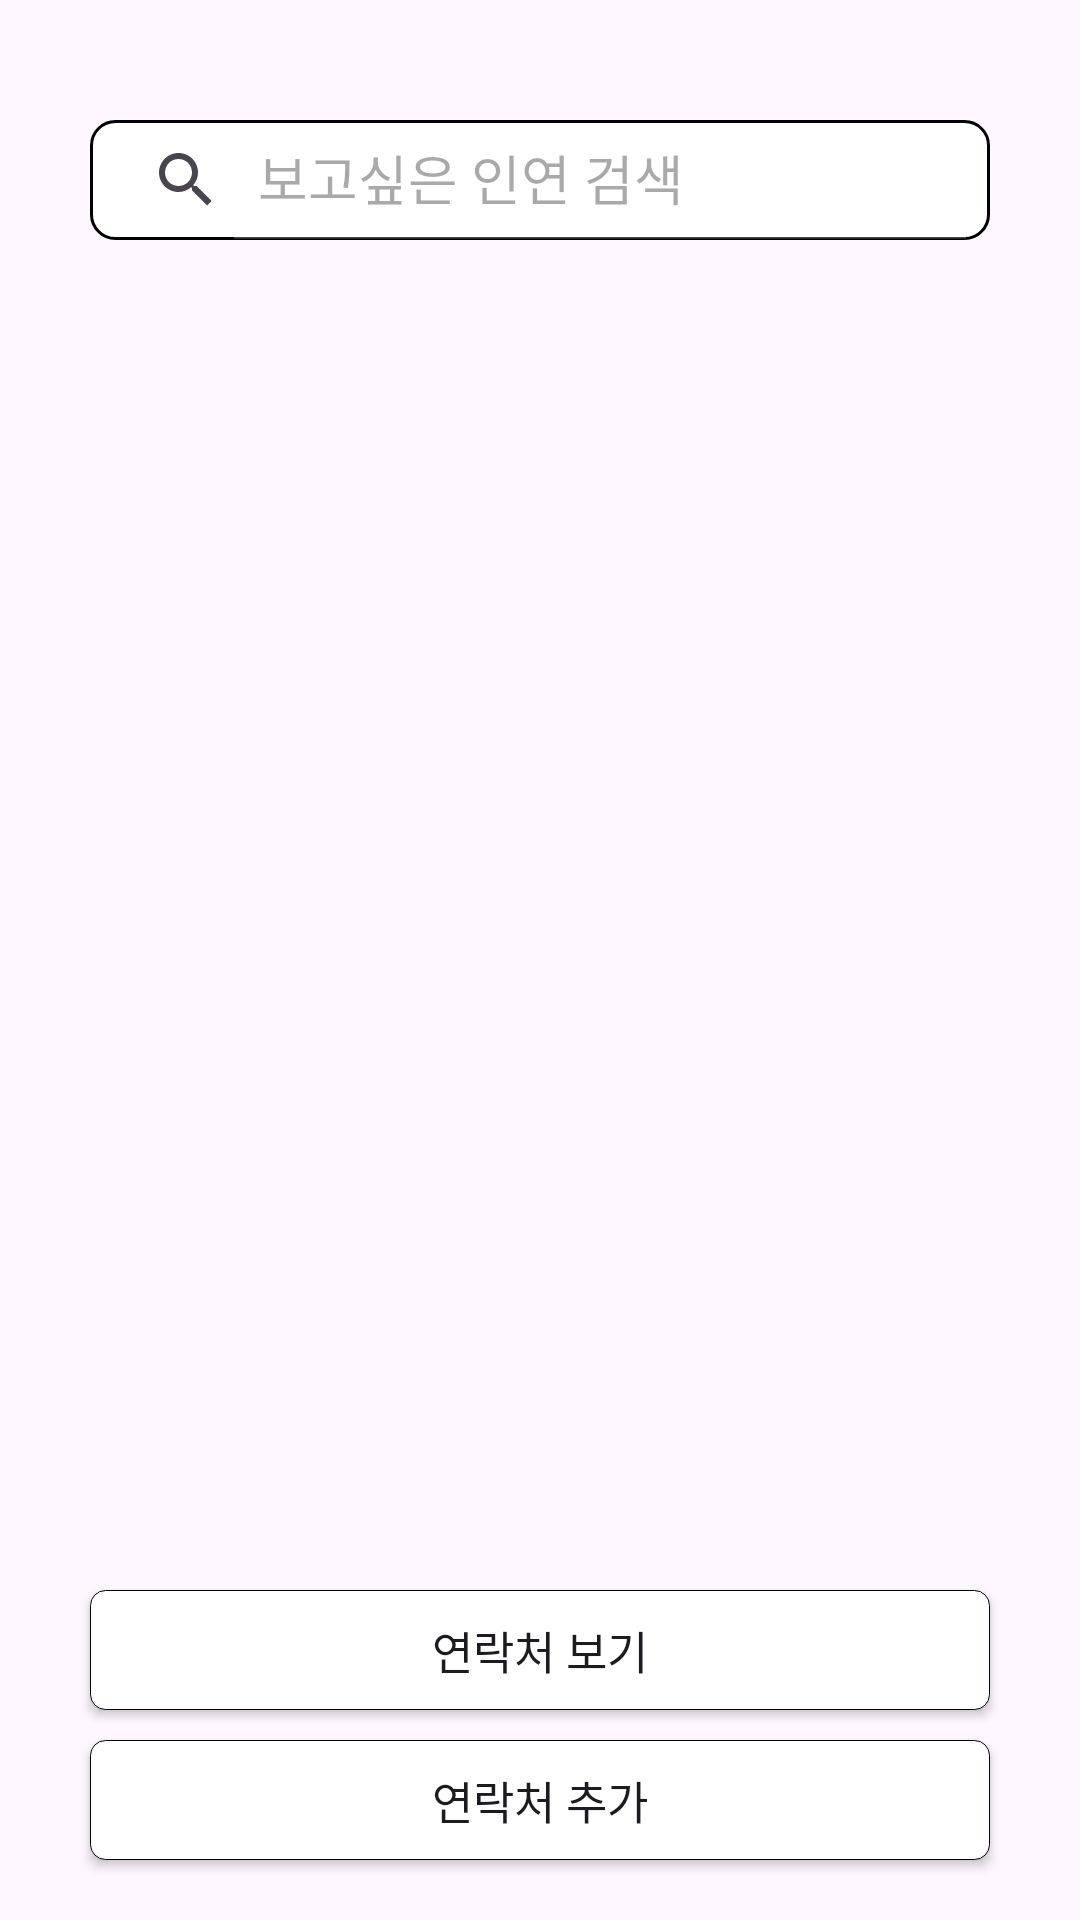

Produce the Android XML layout that renders to this screen, including the resource entries it uses.
<!-- AndroidManifest.xml: application theme Theme.Project1 -->
<!-- res/layout/fragment_frag1.xml -->
<?xml version="1.0" encoding="utf-8"?>
<RelativeLayout xmlns:android="http://schemas.android.com/apk/res/android"
    android:layout_width="match_parent"
    android:layout_height="match_parent"
    xmlns:app="http://schemas.android.com/apk/res-auto"
    android:orientation="vertical">


    <android.widget.Button
        android:id="@+id/add_contacts"
        android:layout_width="300dp"
        android:layout_height="40dp"
        android:layout_alignParentBottom="true"
        android:layout_centerHorizontal="true"
        android:layout_marginBottom="20dp"
        android:text="연락처 추가"
        android:fontFamily="@font/font1"
        android:background="@drawable/contact_button"
        android:textSize="15sp"></android.widget.Button>

    <android.widget.Button
        android:id="@+id/add_from_local_point"
        android:layout_width="300dp"
        android:layout_height="40dp"
        android:layout_alignParentBottom="true"
        android:layout_centerHorizontal="true"
        android:layout_marginBottom="70dp"
        android:elevation="10dp"
        android:onClick="onClickFromLocalContactButton"
        android:text="연락처 보기"
        android:textSize="15sp"
        android:fontFamily="@font/font1"
        android:background="@drawable/contact_button"
        app:layout_constraintTop_toTopOf="parent"></android.widget.Button>

    <androidx.recyclerview.widget.RecyclerView
        android:id="@+id/recyclerView"
        android:layout_width="match_parent"
        android:layout_height="350dp"
        android:layout_marginTop="100dp"
        android:layout_marginBottom="20dp"
        android:fontFamily="@font/font1" />

    <androidx.appcompat.widget.SearchView
        android:id="@+id/contact_search_view"
        android:layout_width="300dp"
        android:layout_height="40dp"
        android:layout_marginTop="40dp"
        android:textSize="22dp"
        android:textStyle="bold"
        android:layout_centerHorizontal="true"
        android:fontFamily="@font/font1"
        android:background="@drawable/search_view"
        app:iconifiedByDefault="false"
        app:queryHint="보고싶은 인연 검색"/>

</RelativeLayout>
<!-- resources referenced by this layout -->
<resources>
  <!-- drawable contact_button (drawable) -->
  <selector xmlns:android="http://schemas.android.com/apk/res/android">
      <item android:state_pressed="true">
          <shape android:shape="rectangle">
              <solid android:color="#ECEFF1"/> 
              <corners android:radius="5dp"/>
              <stroke android:width="0.3dp" android:color="@color/black"/>
          </shape>
      </item>
      <item>
          <shape android:shape="rectangle">
              <solid android:color="#FFFFFF"/> 
              <corners android:radius="5dp"/>
              <stroke android:width="0.3dp" android:color="@color/black"/>
          </shape>
      </item>
  </selector>
  <!-- drawable search_view (drawable) -->
  <?xml version="1.0" encoding="utf-8"?>
  <shape xmlns:android="http://schemas.android.com/apk/res/android"
      android:shape="rectangle">
      <stroke android:width="1dp" />
      <solid android:color="#FFFFFF"/> 
      <corners android:radius="8dp"/> 
  </shape>
  <style name="Theme.Project1" parent="Base.Theme.Project1">
      
      <item name="android:navigationBarColor">@android:color/transparent</item>
      <item name="android:statusBarColor">#FFFFFF</item>
      <item name="android:windowLightStatusBar">?attr/isLightTheme</item>
      <item name="android:gestureColor">#000000</item>
    </style>
  <style name="Base.Theme.Project1" parent="Theme.Material3.DayNight.NoActionBar">
          
          
      </style>
  <!-- not gathered from this repository: default colours our renderer supplied (Android Studio template values) -->
  <color name="black">#FF000000</color>
</resources>
